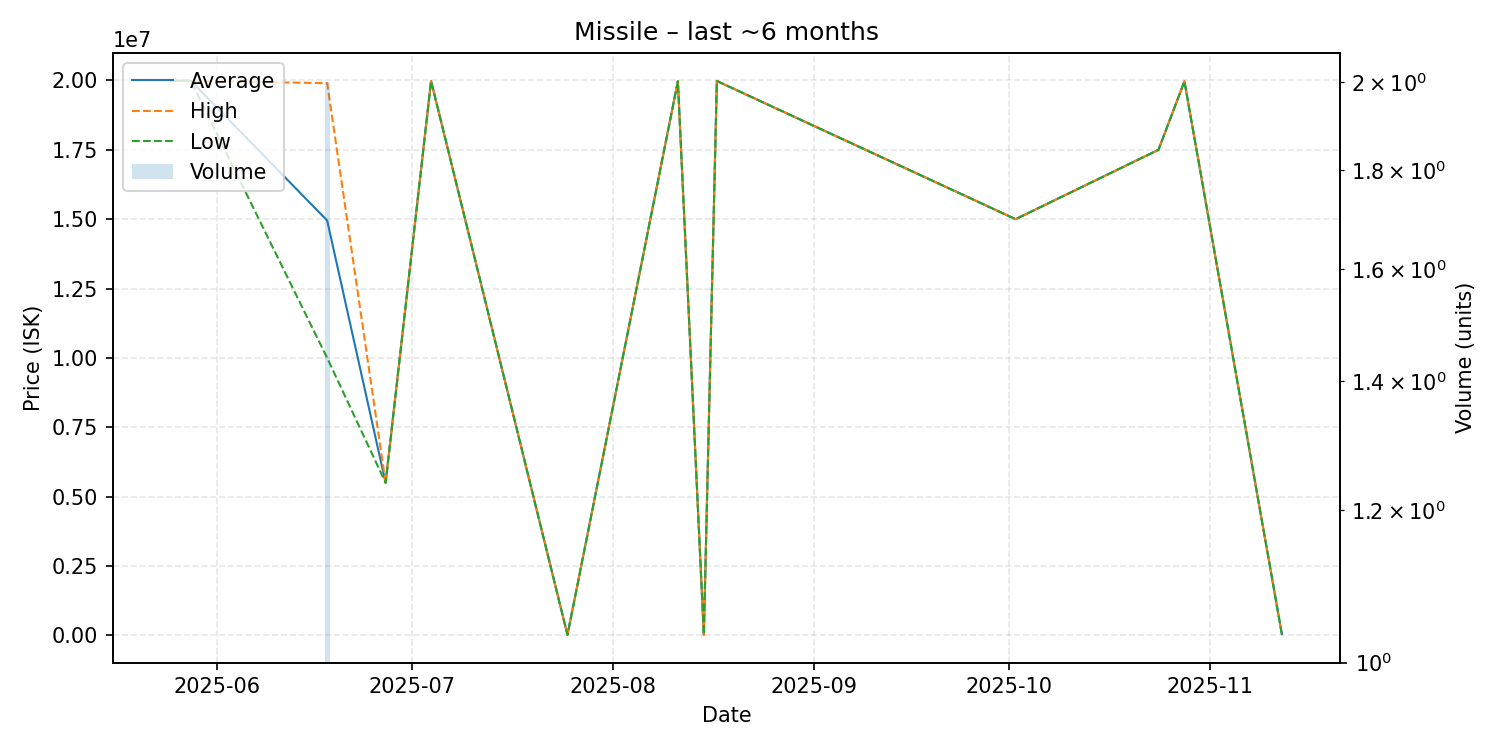

Data behind this chart, as committed beside it:
date, average, highest, lowest, order_count, volume
2025-05-25, 19990000, 19990000, 19990000, 1, 1
2025-05-28, 19990000, 19990000, 19990000, 1, 1
2025-06-18, 14950000, 19900000, 10000000, 2, 2
2025-06-27, 5500000, 5500000, 5500000, 1, 1
2025-07-04, 19980000, 19980000, 19980000, 1, 1
2025-07-25, 19990, 19990, 19990, 1, 1
2025-08-11, 19970000, 19970000, 19970000, 1, 1
2025-08-15, 19990, 19990, 19990, 1, 1
2025-08-17, 19980000, 19980000, 19980000, 1, 1
2025-10-02, 15000000, 15000000, 15000000, 1, 1
2025-10-24, 17500000, 17500000, 17500000, 1, 1
2025-10-28, 19970000, 19970000, 19970000, 1, 1
2025-11-12, 50000, 50000, 50000, 1, 1
